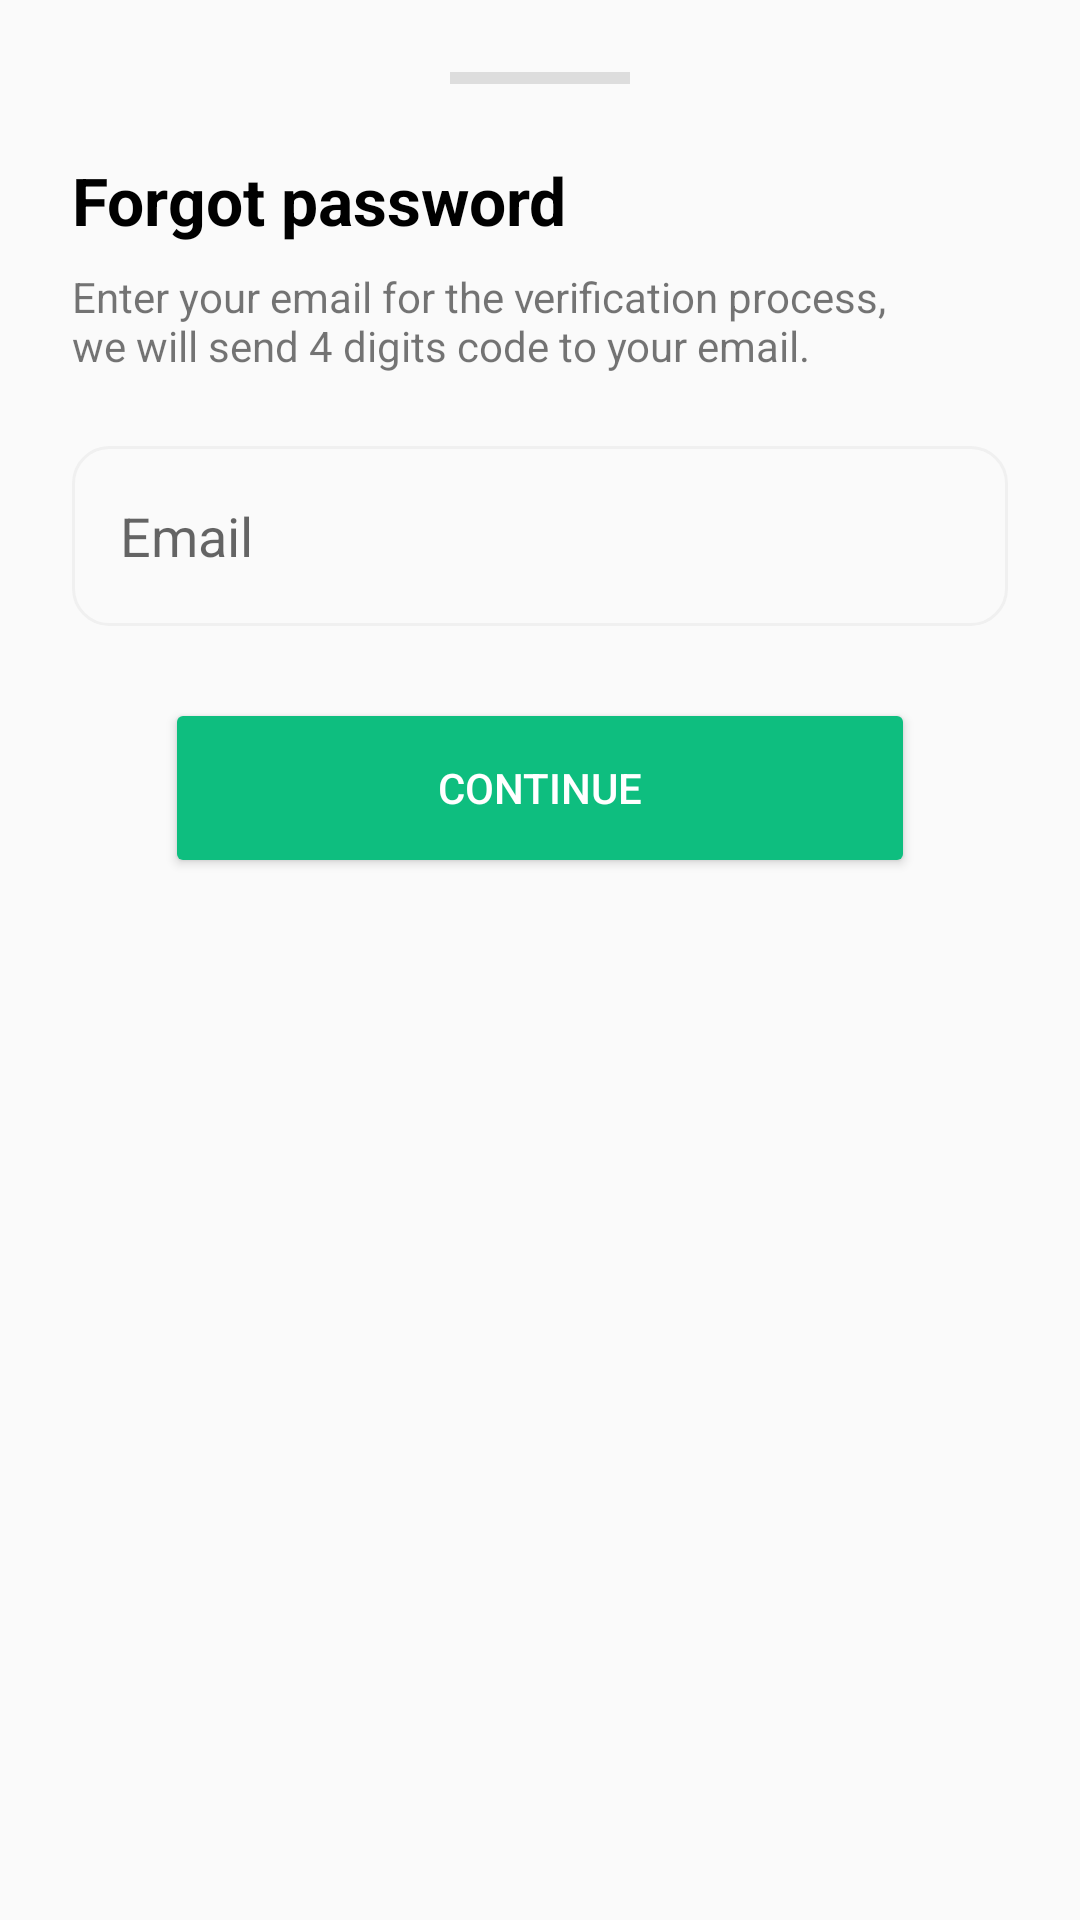

Layout XML and referenced resources for this Android screen:
<!-- AndroidManifest.xml: application theme Theme.HydroWino -->
<!-- res/layout/activity_forgot_password_sheet.xml -->
<?xml version="1.0" encoding="utf-8"?>
<LinearLayout xmlns:android="http://schemas.android.com/apk/res/android"
    xmlns:app="http://schemas.android.com/apk/res-auto"
    android:layout_width="match_parent"
    android:layout_height="wrap_content"
    android:orientation="vertical"
    android:padding="24dp"
    android:background="@drawable/bottom_sheet_background">

    <View
        android:layout_width="60dp"
        android:layout_height="4dp"
        android:layout_gravity="center"
        android:layout_marginBottom="24dp"
        android:background="#DDDDDD" />

    <TextView
        android:layout_width="wrap_content"
        android:layout_height="wrap_content"
        android:text="Forgot password"
        android:textSize="22sp"
        android:textStyle="bold"
        android:textColor="#000000" />

    <TextView
        android:layout_width="280dp"
        android:layout_height="wrap_content"
        android:layout_marginTop="8dp"
        android:text="Enter your email for the verification process, we will send 4 digits code to your email." />

    <EditText
        android:id="@+id/etForgotEmail"
        android:layout_width="match_parent"
        android:layout_height="60dp"
        android:layout_marginTop="24dp"
        android:background="@drawable/edit_text_border"
        android:hint="Email"
        android:padding="16dp"
        android:inputType="textEmailAddress" />

    <Button
        android:id="@+id/btnForgotContinue"
        android:layout_width="250dp"
        android:layout_height="60dp"
        android:layout_gravity="center_horizontal"
        android:layout_marginTop="24dp"
        android:text="Continue"
        android:textColor="#FFFFFF"
        android:textColorLink="#FFFFFF"
        app:backgroundTint="#0EBE7F"
        app:cornerRadius="12dp" />

</LinearLayout>
<!-- resources referenced by this layout -->
<resources>
  <!-- drawable edit_text_border (drawable) -->
  <shape xmlns:android="http://schemas.android.com/apk/res/android">
      <solid android:color="@android:color/transparent"/>
  
      <stroke
          android:width="1dp"
          android:color="@color/divider_color"/>
  
      <corners android:radius="12dp"/>
  
      <padding
          android:left="16dp"
          android:top="14dp"
          android:right="14dp"
          android:bottom="14dp"/>
  </shape>
  <style name="Theme.HydroWino" parent="Base.Theme.HydroWino" />
  <color name="divider_color">#F0F0F0</color>
  <style name="Base.Theme.HydroWino" parent="Theme.MaterialComponents.DayNight.NoActionBar">
          
          <item name="colorPrimary">@color/primary_color</item>
          <item name="colorPrimaryVariant">@color/primary_color</item>
          <item name="colorOnPrimary">@color/white</item>
          
          <item name="colorSecondary">@color/teal_200</item>
          <item name="colorSecondaryVariant">@color/teal_700</item>
          <item name="colorOnSecondary">@color/black</item>
  
          <item name="android:windowBackground">@color/app_background</item>
          <item name="colorSurface">@color/card_background</item>
          <item name="colorOnSurface">@color/app_text</item>
  
  
          
  
  
          
          <item name="android:statusBarColor">@color/status_bar_color</item>
          <item name="android:windowLightStatusBar">true</item> 
  
          <item name="alertDialogTheme">@style/CustomAlertDialog</item>
  
      </style>
  <color name="primary_color">#00AA5B</color>
  <color name="white">#FFFFFFFF</color>
  <color name="teal_200">#FF03DAC5</color>
  <color name="teal_700">#FF018786</color>
  <color name="black">#000000</color>
  <color name="app_background">#FAFAFA</color>
  <color name="card_background">#FFFFFF</color>
  <color name="app_text">#000000</color>
  <color name="status_bar_color">#FFFFFF</color>
  <style name="CustomAlertDialog" parent="ThemeOverlay.MaterialComponents.MaterialAlertDialog">
          <item name="backgroundTint">@color/dialog_background</item>
          <item name="android:textColorPrimary">@color/app_text</item>
          <item name="android:textColorSecondary">@color/app_text</item>
  
      </style>
  <color name="dialog_background">#FFFFFF</color>
</resources>
